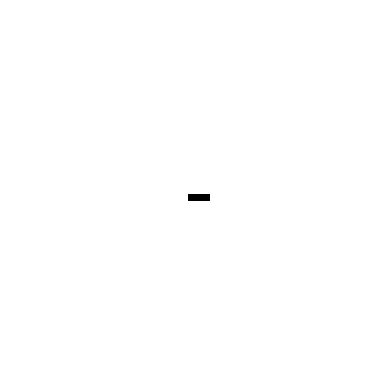

Source code (Python):
import numpy as np
import matplotlib.pyplot as plt
import matplotlib.animation as animation

# generates a matrix of zeros
grid = np.zeros((50,50), dtype=int)

# vertical central column
grid[24, 25] = 1
grid[25, 25] = 1
grid[26, 25] = 1

# gets the neighbours of the grid spots
neighbour = (
    np.roll(grid, 1, axis=0) + # north
    np.roll(grid, -1, axis=0) + # south
    np.roll(grid, 1, axis=1) + # west
    np.roll(grid, -1, axis=1) + # east
    np.roll(np.roll(grid, 1, axis=0), 1, axis=1) +
    np.roll(np.roll(grid, 1, axis=0), -1, axis=1) +
    np.roll(np.roll(grid, -1, axis=0), 1, axis=1) +
    np.roll(np.roll(grid, -1, axis=0), -1, axis=1)
)
# this variable allows for simultaneous application of the rules
new_grid = np.zeros_like(grid)

# rule: live cell with 2 or 3 neighbours survives
new_grid[(grid == 1) & ((neighbour == 2) | (neighbour == 3))] = 1
# rule: dead cell with exactly 2 neighbouts becomes alive
new_grid[(grid == 0) & (neighbour == 3)] = 1

grid = new_grid

fig, ax = plt.subplots()
ax.axis('off')
im = ax.imshow(grid, cmap='PuBu', interpolation='nearest')

# puts the matrix on a graph and displays it
plt.imshow(grid, cmap="binary", interpolation="nearest")
plt.axis("off")
plt.show()
